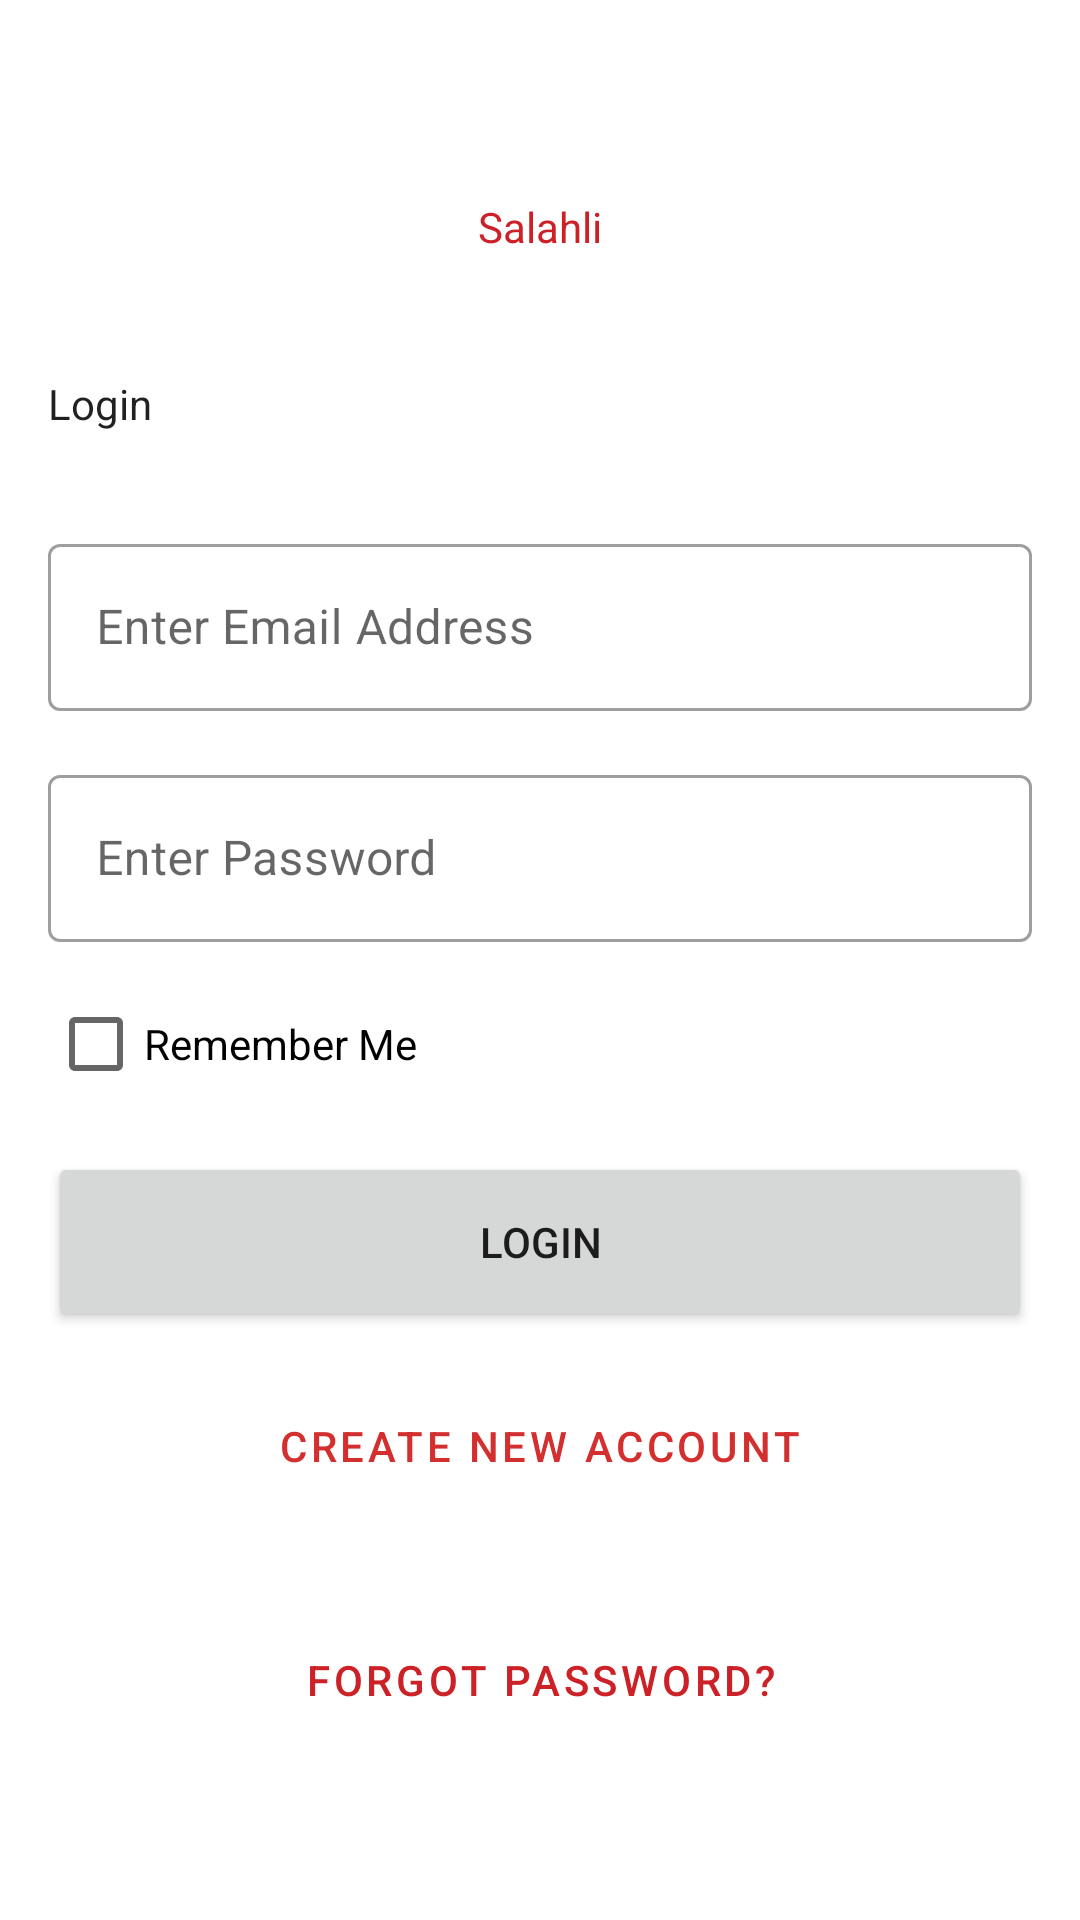

Here is an Android app screen rendered from its layout file. Give the layout XML and the strings, colors and styles it references.
<!-- AndroidManifest.xml: application theme Theme.Sala7li -->
<!-- res/layout/fragment_sign_in.xml -->
<?xml version="1.0" encoding="utf-8"?>
<layout xmlns:android="http://schemas.android.com/apk/res/android"
    xmlns:app="http://schemas.android.com/apk/res-auto"
    xmlns:tools="http://schemas.android.com/tools"
    tools:context=".presentation.fragments.signIn.SignInFragment">

    <data>

    </data>

    <androidx.constraintlayout.widget.ConstraintLayout
        android:layout_width="match_parent"
        android:layout_height="match_parent"
        android:padding="16dp"
        >

        <ImageView
            android:id="@+id/imageView"
            android:layout_width="@dimen/_90sdp"
            android:layout_height="@dimen/_90sdp"
            android:layout_marginTop="30dp"
            android:contentDescription="@string/logo_content_description"
            android:src="@drawable/maintenance"
            app:layout_constraintEnd_toEndOf="parent"
            app:layout_constraintStart_toStartOf="parent"
            app:layout_constraintTop_toTopOf="parent" />

        <TextView
            android:id="@+id/textView3"
            style="@style/TextAppearance.M3.Sys.Typescale.TitleLarge.Logo"
            android:layout_width="wrap_content"
            android:layout_height="wrap_content"
            android:layout_marginTop="20dp"
            android:text="@string/app_name"
            app:layout_constraintEnd_toEndOf="parent"
            app:layout_constraintStart_toStartOf="parent"
            app:layout_constraintTop_toBottomOf="@+id/imageView" />

        <TextView
            android:id="@+id/textView4"
            style="@style/TextAppearance.M3.Sys.Typescale.TitleMedium.MediumTitle"
            android:layout_width="match_parent"
            android:layout_height="wrap_content"
            android:layout_marginTop="40dp"
            android:text="@string/login"
            app:layout_constraintEnd_toEndOf="parent"
            app:layout_constraintStart_toStartOf="parent"
            app:layout_constraintTop_toBottomOf="@+id/textView3" />


        <com.google.android.material.textfield.TextInputLayout
            android:id="@+id/outlinedTextFieldEmail"
            style="@style/Widget.MaterialComponents.TextInputLayout.OutlinedBox"
            android:layout_width="match_parent"
            android:layout_height="wrap_content"
            android:layout_marginTop="32dp"
            android:hint="@string/enter_email_address"
            app:layout_constraintEnd_toEndOf="parent"
            app:layout_constraintStart_toStartOf="parent"
            app:layout_constraintTop_toBottomOf="@+id/textView4"
            tools:ignore="MissingConstraints">

            <com.google.android.material.textfield.TextInputEditText
                android:layout_width="match_parent"
                android:layout_height="wrap_content"
                android:inputType="textEmailAddress"
                tools:ignore="TextContrastCheck" />

        </com.google.android.material.textfield.TextInputLayout>

        <com.google.android.material.textfield.TextInputLayout
            android:id="@+id/outlinedTextFieldPassword"
            style="@style/Widget.MaterialComponents.TextInputLayout.OutlinedBox"
            android:layout_width="match_parent"
            android:layout_height="wrap_content"
            android:layout_marginTop="16dp"
            android:hint="@string/enter_password"
            app:layout_constraintEnd_toEndOf="parent"
            app:layout_constraintStart_toStartOf="parent"
            app:layout_constraintTop_toBottomOf="@+id/outlinedTextFieldEmail"
            tools:ignore="MissingConstraints">

            <com.google.android.material.textfield.TextInputEditText
                android:layout_width="match_parent"
                android:layout_height="wrap_content"
                android:inputType="textEmailAddress"
                tools:ignore="TextContrastCheck" />

        </com.google.android.material.textfield.TextInputLayout>

        <CheckBox
            android:id="@+id/checkBoxRememberMe"
            android:layout_width="0dp"
            android:layout_height="wrap_content"
            android:layout_marginTop="10dp"
            android:text="@string/remember_me"
            app:layout_constraintEnd_toEndOf="@+id/outlinedTextFieldPassword"
            app:layout_constraintHorizontal_bias="0.0"
            app:layout_constraintStart_toStartOf="@+id/outlinedTextFieldPassword"
            app:layout_constraintTop_toBottomOf="@+id/outlinedTextFieldPassword" />

        <Button
            android:id="@+id/buttonLogin"
            style="@style/Base.Widget.AppCompat.Button.MainButton"
            android:layout_width="0dp"
            android:layout_marginTop="12dp"
            android:text="@string/login"
            app:layout_constraintEnd_toEndOf="parent"
            app:layout_constraintStart_toStartOf="parent"
            app:layout_constraintTop_toBottomOf="@+id/checkBoxRememberMe"
            tools:ignore="DuplicateSpeakableTextCheck" />

        <Button
            android:id="@+id/buttonCreateNewAccount"
            style="@style/Widget.MaterialComponents.Button.OutlinedButton.MainOutlinedButton"
            android:layout_width="0dp"
            android:layout_marginTop="8dp"
            android:text="@string/create_new_account"
            android:textColor="#D32F2F"
            app:layout_constraintEnd_toEndOf="parent"
            app:layout_constraintStart_toStartOf="parent"
            app:layout_constraintTop_toBottomOf="@+id/buttonLogin" />

        <Button
            android:id="@+id/textButton"
            style="@style/Widget.MaterialComponents.Button.TextButton"
            android:layout_width="wrap_content"
            android:layout_height="wrap_content"
            android:layout_marginTop="24dp"
            android:text="@string/forgot_password"
            app:layout_constraintEnd_toEndOf="parent"
            app:layout_constraintStart_toStartOf="parent"
            app:layout_constraintTop_toBottomOf="@+id/buttonCreateNewAccount" />

    </androidx.constraintlayout.widget.ConstraintLayout>
</layout>
<!-- resources referenced by this layout -->
<resources>
  <!-- drawable maintenance: vector/xml drawable (drawable, 3762 chars, omitted) -->
  <string name="app_name">Salahli</string>
  <string name="create_new_account">Create New Account</string>
  <string name="enter_email_address">Enter Email Address</string>
  <string name="enter_password">Enter Password</string>
  <string name="forgot_password">Forgot Password?</string>
  <string name="login">Login</string>
  <string name="logo_content_description">This is the app logo image hummer in a red rectangle</string>
  <string name="remember_me">Remember Me</string>
  <style name="Base.Widget.AppCompat.Button.MainButton" parent="Base.Widget.AppCompat.Button">
          <item name="android:layout_height">60dp</item>
      </style>
  <style name="TextAppearance.M3.Sys.Typescale.TitleLarge.Logo" parent="TextAppearance.M3.Sys.Typescale.TitleLarge">
          <item name="android:textColor">@color/primary</item>
          <item name="android:textSize">@dimen/_35sdp</item>
      </style>
  <style name="TextAppearance.M3.Sys.Typescale.TitleMedium.MediumTitle" parent="TextAppearance.M3.Sys.Typescale.TitleLarge">
          <item name="android:textSize">@dimen/_25sdp</item>
      </style>
  <style name="Widget.MaterialComponents.Button.OutlinedButton.MainOutlinedButton" parent="Widget.MaterialComponents.Button.OutlinedButton">
          <item name="android:layout_height">60dp</item>
      </style>
  <style name="Theme.Sala7li" parent="Theme.MaterialComponents.DayNight.NoActionBar">
          
          <item name="colorPrimary">@color/primary</item>
          <item name="colorPrimaryVariant">@color/dangers</item>
          <item name="colorOnPrimary">@color/white</item>
          
          <item name="colorSecondary">@color/primary</item>
          <item name="colorSecondaryVariant">@color/dangers</item>
          <item name="colorOnSecondary">@color/white</item>
          
          <item name="android:statusBarColor">@color/white</item>
          <item name="android:windowLightStatusBar">true</item>
          
      </style>
  <color name="primary">#CB2127</color>
  <color name="dangers">#D9003F</color>
  <color name="white">#FFFFFFFF</color>
</resources>
